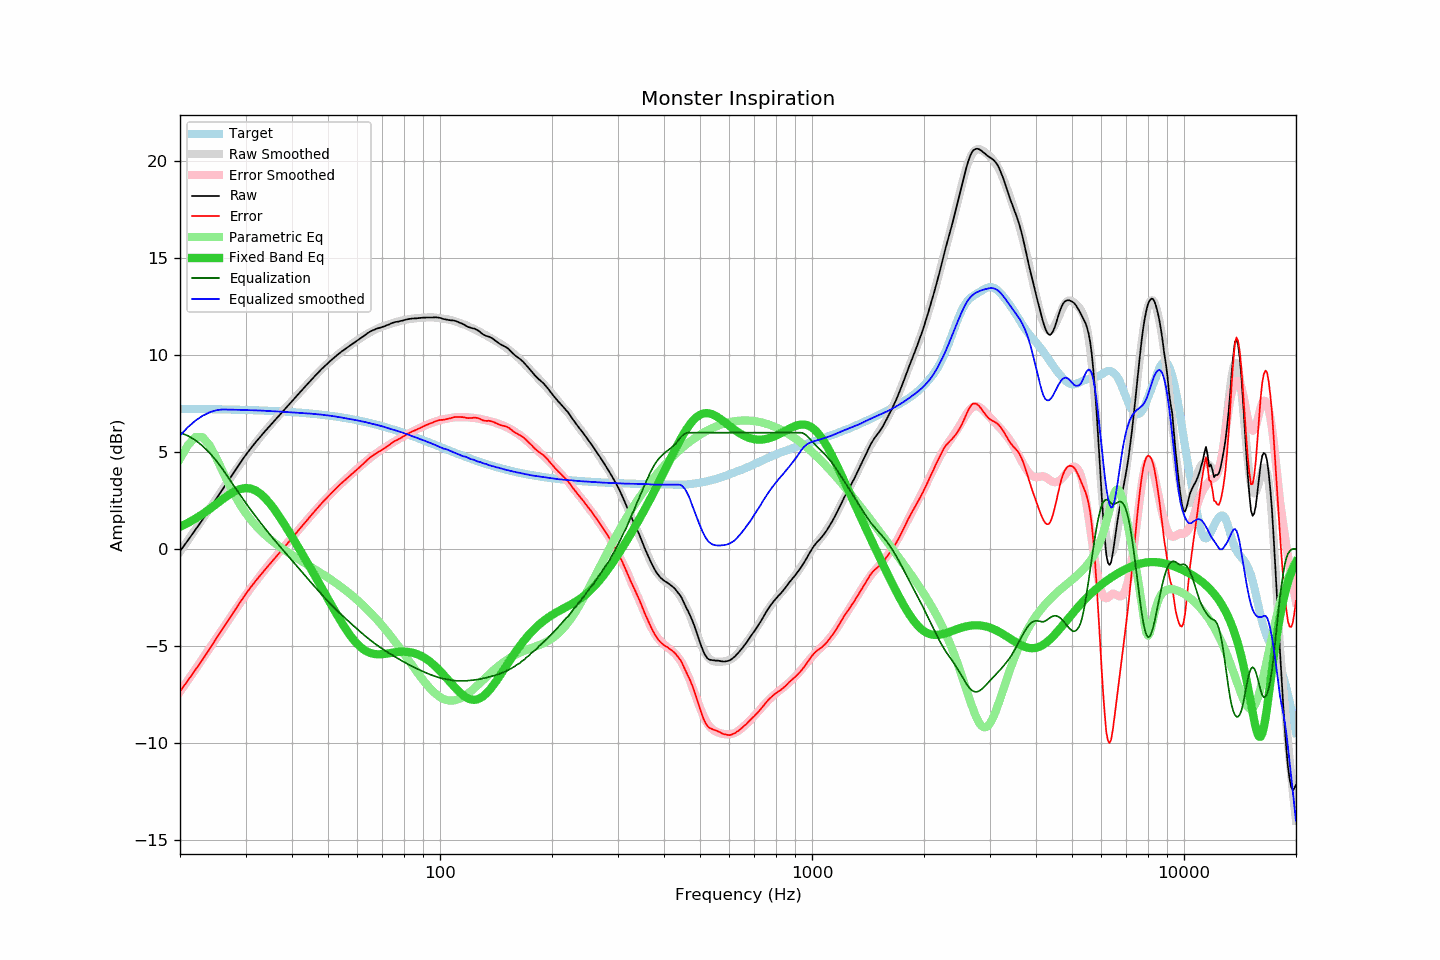

Data behind this chart, as committed beside it:
frequency, raw, error, smoothed, error_smoothed, equalization, parametric_eq, equalized_raw, equalized_smoothed, target
20, -0.12, -7.35, -0.15, -7.36, 6.00, 1.15, 5.88, 5.85, 7.23
21, 0.44, -6.79, 0.44, -6.77, 5.84, 1.35, 6.29, 6.28, 7.23
22, 0.99, -6.23, 1.01, -6.20, 5.61, 1.56, 6.60, 6.62, 7.22
23, 1.51, -5.71, 1.55, -5.66, 5.32, 1.80, 6.83, 6.87, 7.22
24, 2.04, -5.17, 2.08, -5.13, 4.97, 2.05, 7.01, 7.05, 7.21
25, 2.57, -4.63, 2.58, -4.62, 4.57, 2.31, 7.14, 7.15, 7.21
26, 3.06, -4.14, 3.06, -4.13, 4.13, 2.56, 7.20, 7.20, 7.20
27, 3.53, -3.66, 3.52, -3.67, 3.67, 2.78, 7.20, 7.19, 7.19
28, 3.98, -3.20, 3.96, -3.22, 3.22, 2.97, 7.20, 7.18, 7.19
29, 4.42, -2.76, 4.38, -2.80, 2.80, 3.09, 7.22, 7.18, 7.18
30, 4.83, -2.34, 4.78, -2.39, 2.39, 3.14, 7.23, 7.17, 7.17
31, 5.19, -1.97, 5.14, -2.02, 2.02, 3.12, 7.21, 7.16, 7.16
32, 5.52, -1.63, 5.49, -1.66, 1.66, 3.01, 7.18, 7.15, 7.15
33, 5.82, -1.32, 5.81, -1.33, 1.33, 2.83, 7.15, 7.14, 7.14
34, 6.11, -1.02, 6.12, -1.01, 1.01, 2.59, 7.13, 7.13, 7.13
35, 6.38, -0.74, 6.40, -0.71, 0.71, 2.31, 7.10, 7.11, 7.12
36, 6.64, -0.47, 6.67, -0.43, 0.43, 2.00, 7.07, 7.10, 7.11
37, 6.90, -0.20, 6.92, -0.16, 0.16, 1.67, 7.07, 7.09, 7.10
38, 7.14, 0.05, 7.17, 0.10, -0.10, 1.32, 7.05, 7.07, 7.09
39, 7.38, 0.31, 7.41, 0.35, -0.35, 0.98, 7.04, 7.06, 7.08
40, 7.62, 0.56, 7.64, 0.59, -0.59, 0.63, 7.03, 7.05, 7.06
41, 7.85, 0.81, 7.86, 0.83, -0.83, 0.29, 7.02, 7.03, 7.05
42, 8.08, 1.05, 8.08, 1.06, -1.06, -0.05, 7.02, 7.02, 7.03
43, 8.29, 1.28, 8.30, 1.29, -1.29, -0.38, 7.00, 7.01, 7.02
44, 8.50, 1.50, 8.51, 1.51, -1.51, -0.71, 6.99, 6.99, 7.00
45, 8.71, 1.73, 8.71, 1.73, -1.73, -1.03, 6.99, 6.98, 6.98
46, 8.90, 1.94, 8.90, 1.94, -1.94, -1.35, 6.97, 6.96, 6.96
47, 9.09, 2.15, 9.09, 2.14, -2.14, -1.67, 6.95, 6.95, 6.95
48, 9.27, 2.35, 9.26, 2.33, -2.33, -1.98, 6.94, 6.93, 6.93
49, 9.43, 2.53, 9.43, 2.52, -2.52, -2.28, 6.91, 6.91, 6.91
50, 9.59, 2.71, 9.59, 2.70, -2.70, -2.58, 6.89, 6.89, 6.89
51, 9.74, 2.88, 9.74, 2.87, -2.87, -2.87, 6.87, 6.87, 6.86
52, 9.88, 3.04, 9.88, 3.03, -3.03, -3.16, 6.85, 6.84, 6.84
53, 10.01, 3.19, 10.01, 3.19, -3.19, -3.43, 6.82, 6.82, 6.82
54, 10.14, 3.35, 10.13, 3.34, -3.34, -3.69, 6.80, 6.79, 6.80
55, 10.25, 3.48, 10.25, 3.49, -3.49, -3.94, 6.77, 6.76, 6.77
56, 10.36, 3.62, 10.36, 3.63, -3.63, -4.17, 6.74, 6.74, 6.75
57, 10.46, 3.74, 10.47, 3.76, -3.76, -4.39, 6.70, 6.71, 6.72
58, 10.56, 3.87, 10.58, 3.89, -3.89, -4.58, 6.67, 6.68, 6.69
59, 10.66, 4.00, 10.68, 4.02, -4.02, -4.76, 6.64, 6.66, 6.67
60, 10.75, 4.11, 10.78, 4.15, -4.15, -4.91, 6.61, 6.63, 6.64
61, 10.85, 4.24, 10.87, 4.27, -4.27, -5.04, 6.59, 6.60, 6.61
62, 10.95, 4.37, 10.96, 4.38, -4.38, -5.15, 6.57, 6.58, 6.58
63, 11.04, 4.49, 11.04, 4.50, -4.50, -5.24, 6.55, 6.55, 6.55
64, 11.14, 4.62, 11.12, 4.60, -4.60, -5.31, 6.54, 6.51, 6.52
65, 11.22, 4.73, 11.19, 4.71, -4.71, -5.36, 6.52, 6.48, 6.49
66, 11.28, 4.82, 11.25, 4.80, -4.80, -5.40, 6.48, 6.45, 6.46
67, 11.33, 4.91, 11.32, 4.90, -4.90, -5.42, 6.44, 6.42, 6.43
68, 11.38, 4.99, 11.38, 4.99, -4.99, -5.43, 6.40, 6.39, 6.39
69, 11.41, 5.05, 11.43, 5.07, -5.07, -5.43, 6.34, 6.36, 6.36
70, 11.45, 5.12, 11.48, 5.15, -5.15, -5.42, 6.30, 6.32, 6.33
71, 11.49, 5.20, 11.52, 5.23, -5.23, -5.41, 6.26, 6.29, 6.29
72, 11.54, 5.28, 11.56, 5.30, -5.30, -5.39, 6.24, 6.25, 6.26
73, 11.58, 5.36, 11.59, 5.38, -5.38, -5.38, 6.21, 6.22, 6.23
74, 11.64, 5.45, 11.63, 5.45, -5.45, -5.36, 6.20, 6.18, 6.19
75, 11.68, 5.53, 11.66, 5.51, -5.51, -5.34, 6.17, 6.15, 6.16
76, 11.71, 5.59, 11.70, 5.58, -5.58, -5.33, 6.13, 6.12, 6.12
77, 11.72, 5.64, 11.73, 5.65, -5.65, -5.31, 6.08, 6.08, 6.09
78, 11.75, 5.70, 11.76, 5.71, -5.71, -5.30, 6.04, 6.05, 6.05
79, 11.77, 5.76, 11.79, 5.77, -5.77, -5.30, 6.00, 6.01, 6.01
... 553 more rows
